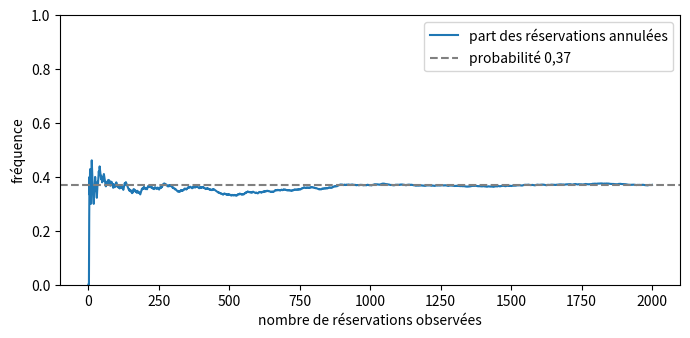

Write the Python code that produced this figure.
import sys
import numpy as np
import pandas as pd
import scipy
import matplotlib
import matplotlib.pyplot as plt

print("Python    ", sys.version.split()[0])
print("NumPy     ", np.__version__)
print("pandas    ", pd.__version__)
print("SciPy     ", scipy.__version__)
print("matplotlib", matplotlib.__version__)

rng = np.random.default_rng(7)
annulee = rng.random(2000) < 0.37
frequence = annulee.cumsum() / np.arange(1, annulee.size + 1)

fig, ax = plt.subplots(figsize=(8, 3.5))
ax.plot(np.arange(1, annulee.size + 1), frequence, label="part des réservations annulées")
ax.axhline(0.37, color="grey", linestyle="--", label="probabilité 0,37")
ax.set_xlabel("nombre de réservations observées")
ax.set_ylabel("fréquence")
ax.set_ylim(0, 1)
ax.legend()
plt.show()
